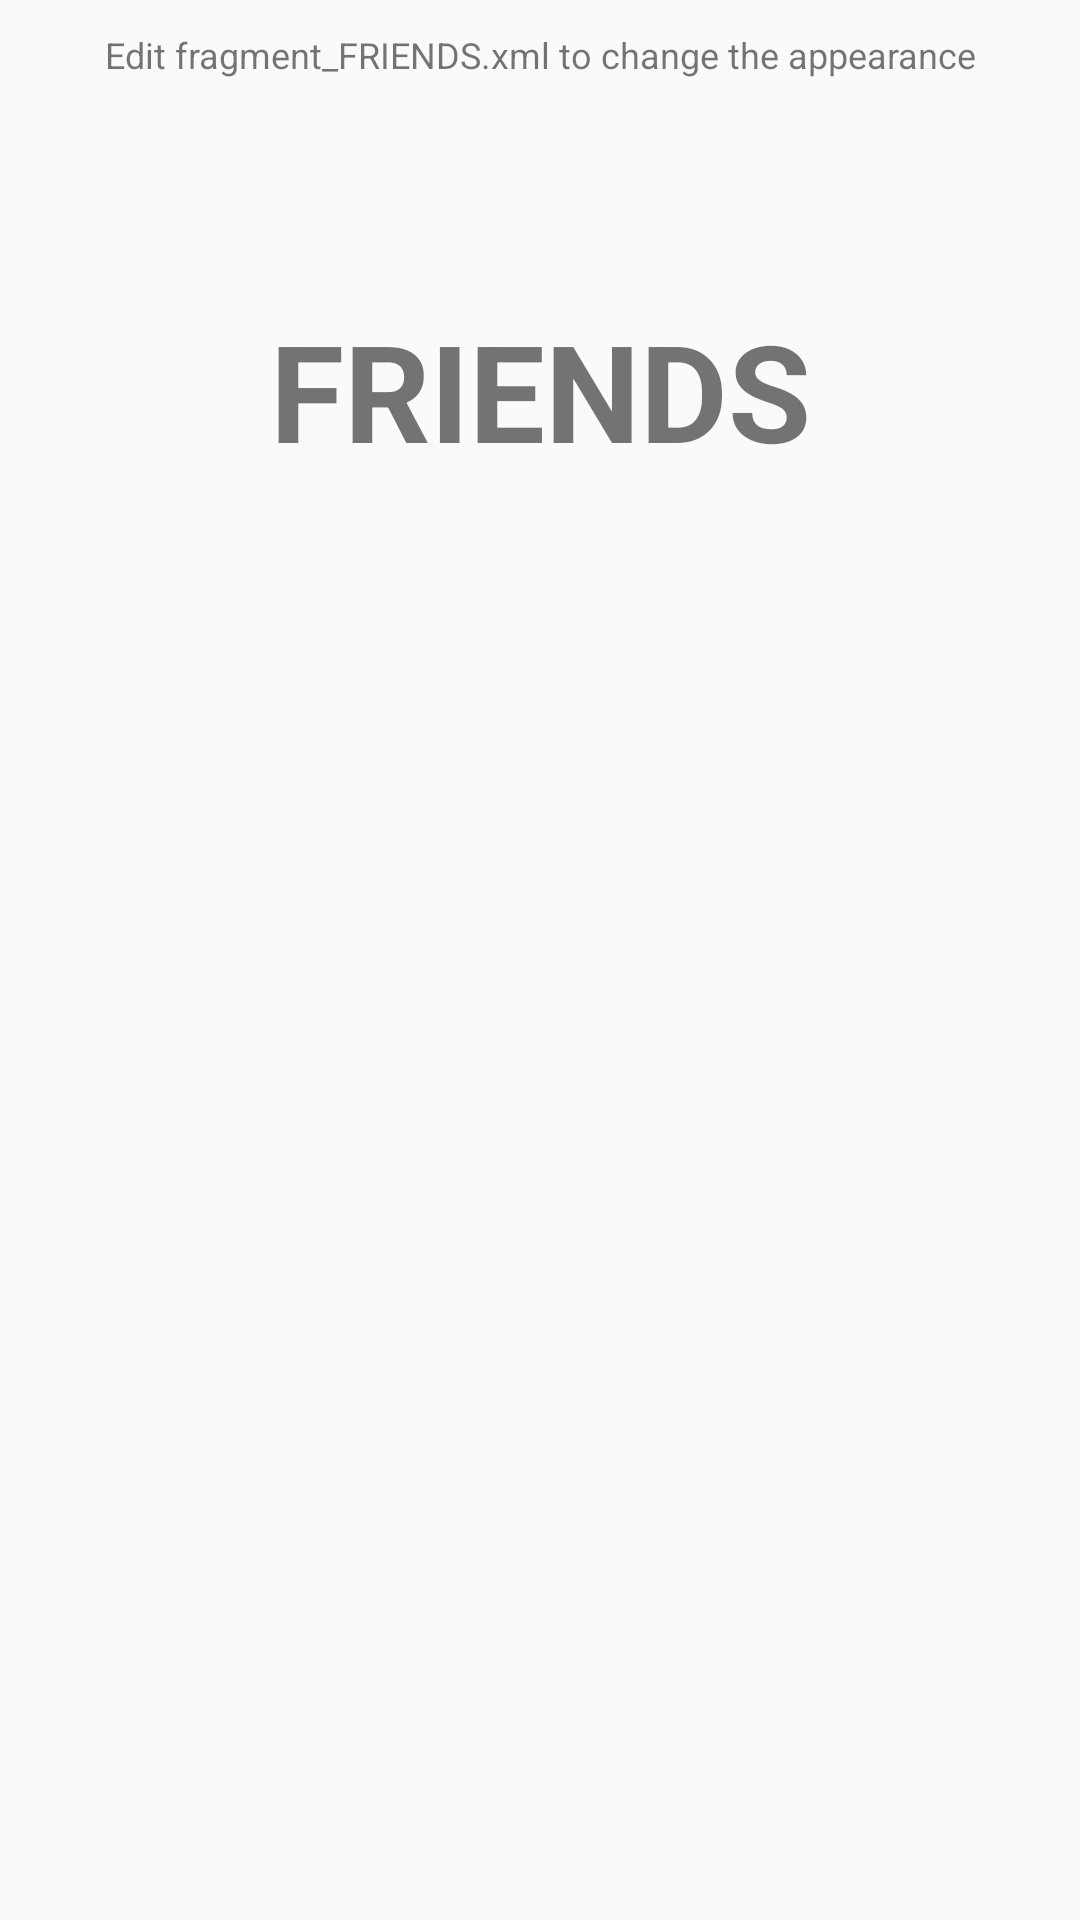

Android layout source for this screen:
<!-- AndroidManifest.xml: application theme AppTheme -->
<!-- res/layout/fragment_friends.xml -->
<FrameLayout xmlns:android="http://schemas.android.com/apk/res/android"
    xmlns:tools="http://schemas.android.com/tools"
    android:layout_width="match_parent"
    android:layout_height="match_parent"
    tools:context="activity.FriendsFragment">

    <TextView
        android:id="@+id/label"
        android:layout_alignParentTop="true"
        android:layout_marginTop="100dp"
        android:layout_width="fill_parent"
        android:layout_height="wrap_content"
        android:gravity="center_horizontal"
        android:textSize="45dp"
        android:text="FRIENDS"
        android:textStyle="bold"/>

    <TextView
        android:layout_below="@id/label"
        android:layout_centerInParent="true"
        android:layout_width="fill_parent"
        android:layout_height="wrap_content"
        android:textSize="12dp"
        android:layout_marginTop="10dp"
        android:gravity="center_horizontal"
        android:text="Edit fragment_FRIENDS.xml to change the appearance" />


</FrameLayout>
<!-- resources referenced by this layout -->
<resources>
  <style name="AppTheme" parent="Theme.AppCompat.Light.NoActionBar">
          
          <item name="colorPrimary">@color/colorPrimary</item>
          <item name="colorPrimaryDark">@color/colorPrimaryDark</item>
          <item name="colorAccent">@color/colorAccent</item>
      </style>
  <color name="colorPrimary">#7E57C2</color>
  <color name="colorPrimaryDark">#673AB7</color>
  <color name="colorAccent">#FF80AB</color>
</resources>
